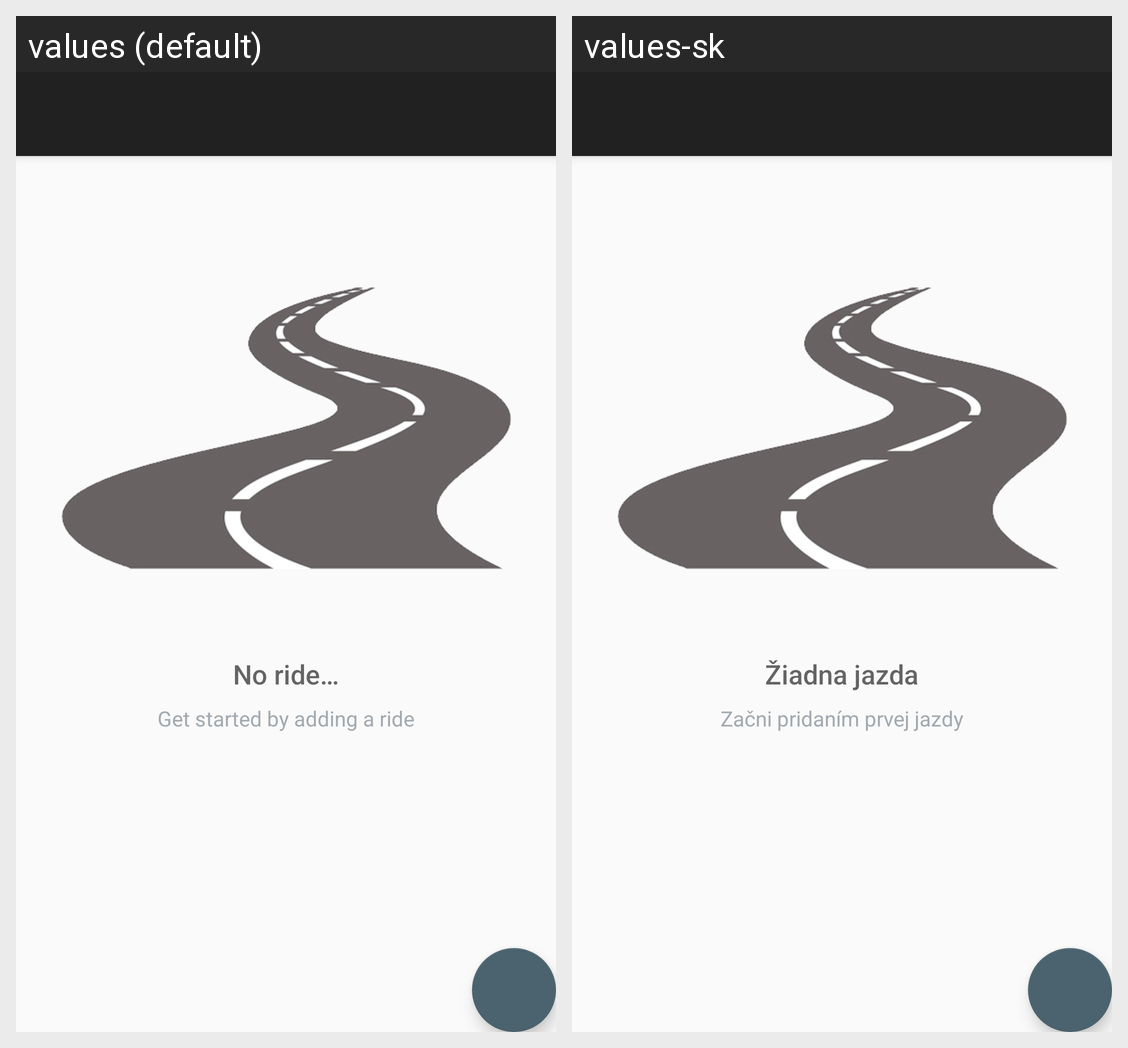

Here is an Android app screen in its default locale and in the app's own translations. Write out the translated-string differences for the strings that appear on this screen.
Android screen res/layout/app_bar_main.xml rendered under 2 locales, left to right: values (default), values-sk. Device: Nexus 5 (rendered at 1080×1920; each locale shown at half size, 540×960, under a caption strip naming it); theme AppTheme.
Strings drawn on this screen, with the default value and each locale's value (text and hints the layout hard-codes, and strings that could not be matched under every locale, appear in the picture but are not listed):

empty_view_title_text
  values: No ride…
  values-sk: Žiadna jazda

empty_view_subtitle_text
  values: Get started by adding a ride
  values-sk: Začni pridaním prvej jazdy
